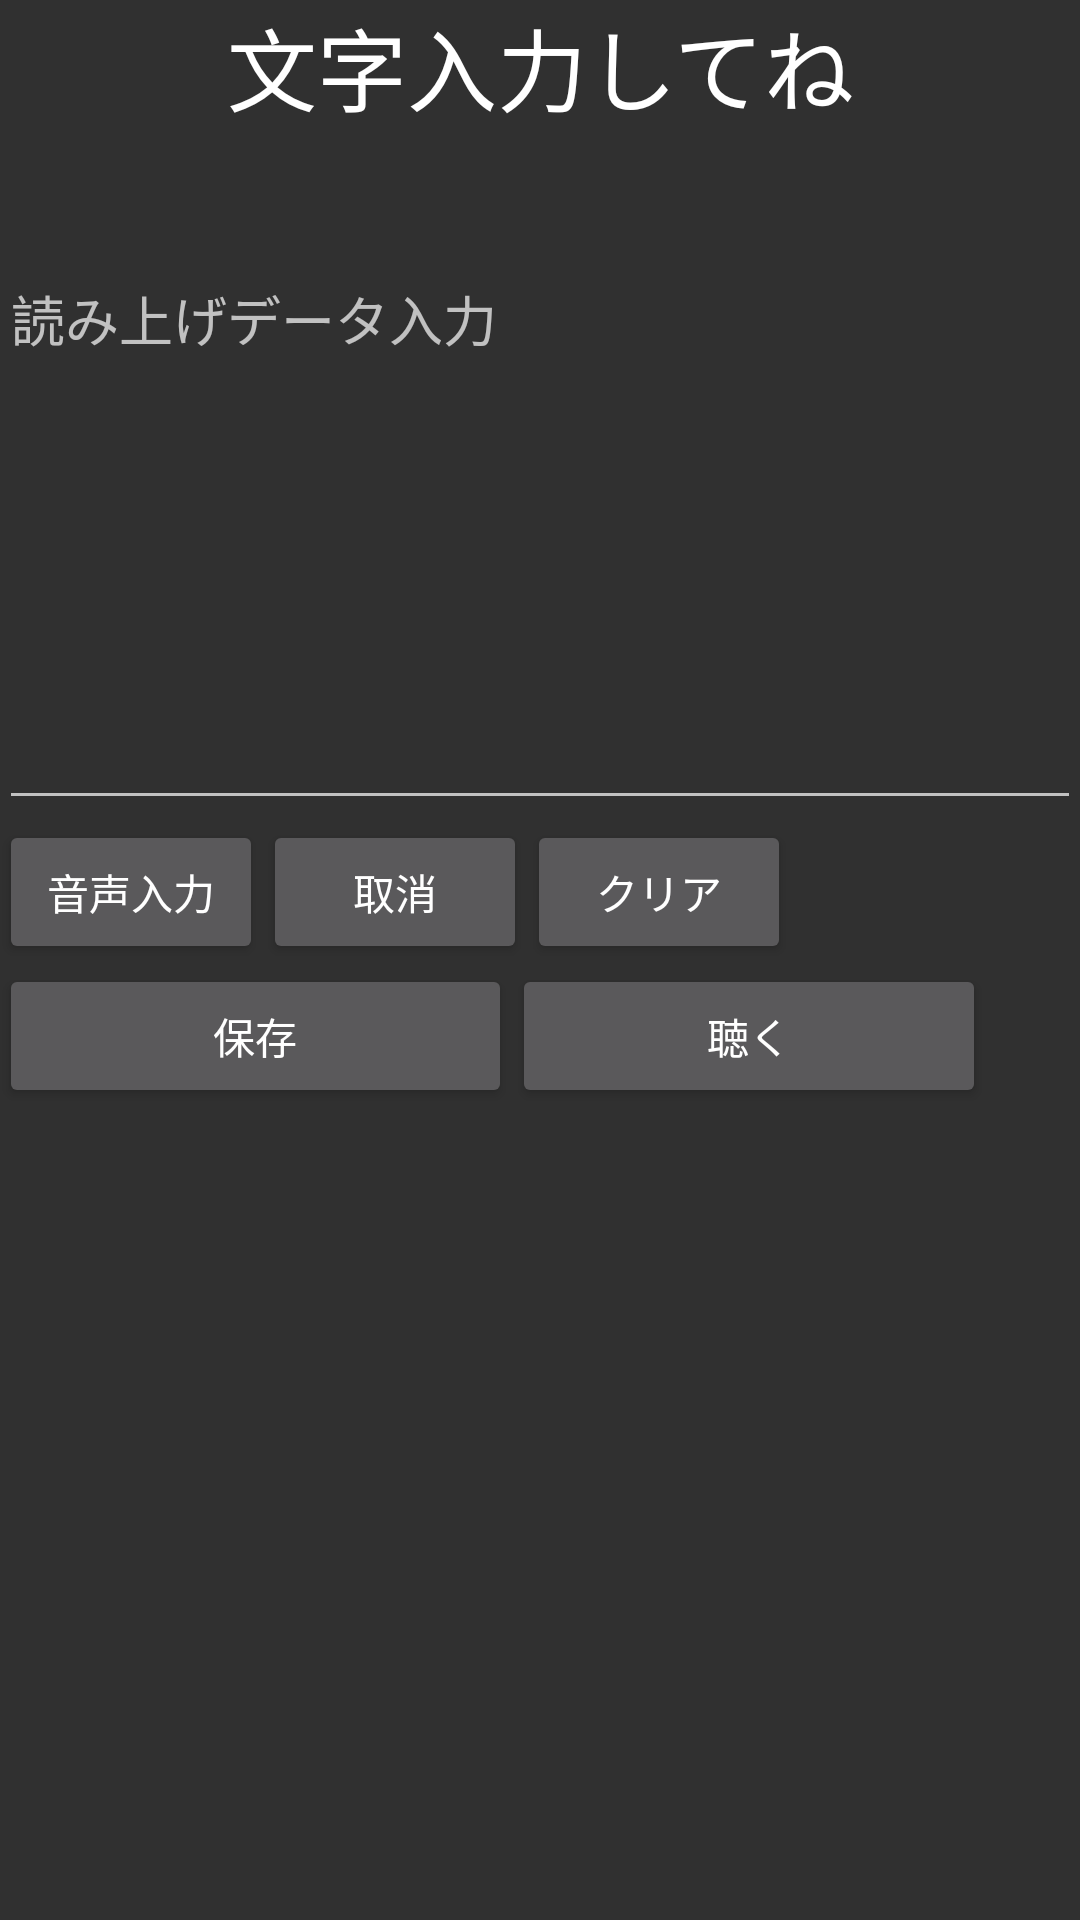

Produce the Android XML layout that renders to this screen, including the resource entries it uses.
<!-- AndroidManifest.xml: application theme Theme.AppCompat -->
<!-- res/layout/activity_text_registration.xml -->
<?xml version="1.0" encoding="utf-8"?>
<RelativeLayout xmlns:android="http://schemas.android.com/apk/res/android"
    xmlns:tools="http://schemas.android.com/tools"
    android:layout_width="match_parent"
    android:layout_height="match_parent"
    android:paddingBottom="@dimen/activity_vertical_margin"
    android:paddingLeft="@dimen/activity_horizontal_margin"
    android:paddingRight="@dimen/activity_horizontal_margin"
    android:paddingTop="@dimen/activity_vertical_margin"
    tools:context="com.example.jdb.bocciinterviewapp.TextRegistration">

    <LinearLayout
        android:orientation="vertical"
        android:layout_width="match_parent"
        android:layout_height="match_parent"
        android:layout_marginTop="83dp"
        android:layout_alignParentTop="true"
        android:layout_alignParentLeft="true"
        android:layout_alignParentStart="true">

        <EditText android:id="@+id/result_id"
            android:layout_width="fill_parent"
            android:layout_height="wrap_content"
            android:gravity="top|left"
            android:lines="8"
            android:hint="@string/writehint"
            />

        <LinearLayout
            android:orientation="horizontal"
            android:layout_width="match_parent"
            android:layout_height="wrap_content"
            android:layout_below="@+id/result_id"
            android:layout_alignRight="@+id/result_id"
            android:layout_alignEnd="@+id/result_id"
            android:baselineAligned="false">

            <Button
                android:layout_width="wrap_content"
                android:layout_height="wrap_content"
                android:text="@string/Onsei"
                android:id="@+id/speech_id" />

            <Button
                android:layout_width="wrap_content"
                android:layout_height="wrap_content"
                android:text="@string/cansel"
                android:id="@+id/cancel_id" />

            <Button
                android:layout_width="wrap_content"
                android:layout_height="wrap_content"
                android:text="@string/clear"
                android:id="@+id/clear_id" />
        </LinearLayout>

        <LinearLayout
            android:orientation="horizontal"
            android:layout_width="match_parent"
            android:layout_height="wrap_content"
            android:weightSum="1">

            <Button
                android:layout_width="wrap_content"
                android:layout_height="wrap_content"
                android:text="@string/textsave"
                android:id="@+id/save_id"
                android:layout_weight="0.45" />

            <Button
                android:layout_width="wrap_content"
                android:layout_height="wrap_content"
                android:text="@string/textlisten"
                android:id="@+id/listen_id"
                android:layout_weight="0.38" />
        </LinearLayout>

    </LinearLayout>

    <TextView
        android:layout_width="wrap_content"
        android:layout_height="wrap_content"
        android:textAppearance="?android:attr/textAppearanceLarge"
        android:text="@string/writetitle"
        android:id="@+id/textView"
        android:layout_alignParentRight="true"
        android:layout_alignParentEnd="true"
        android:layout_alignParentLeft="true"
        android:layout_alignParentStart="true"
        android:textAlignment="center"
        android:textSize="30dp" />
</RelativeLayout>
<!-- resources referenced by this layout -->
<resources>
  <string name="Onsei">音声入力</string>
  <string name="cansel">取消</string>
  <string name="clear">クリア</string>
  <string name="textlisten">聴く</string>
  <string name="textsave">保存</string>
  <string name="writehint">読み上げデータ入力</string>
  <string name="writetitle">文字入力してね</string>
</resources>
